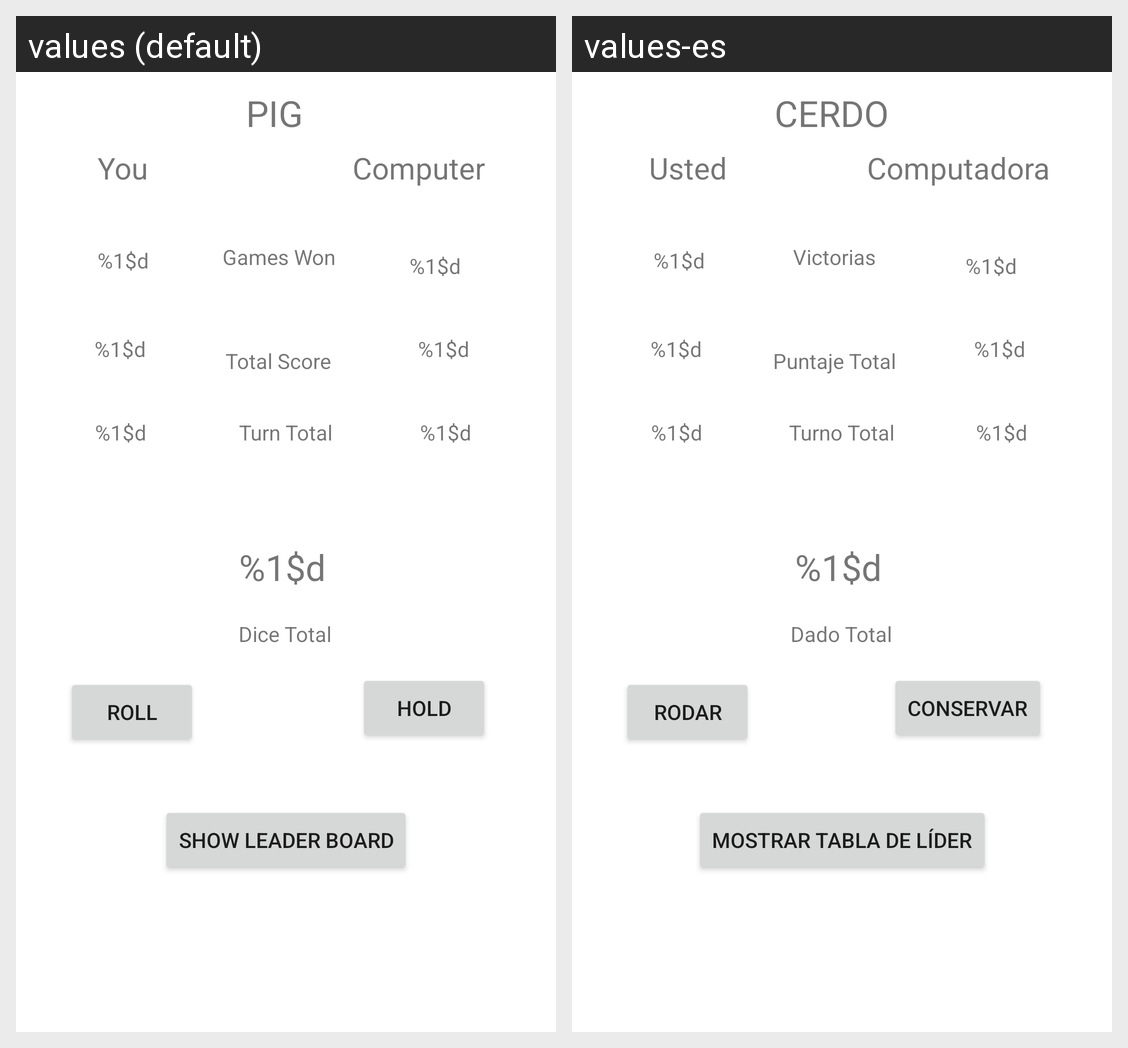

Locale-by-locale string values for the Android screen shown in this grid:
Android screen res/layout/activity_main.xml rendered under 2 locales, left to right: values (default), values-es. Device: Nexus 5 (rendered at 1080×1920; each locale shown at half size, 540×960, under a caption strip naming it); theme Theme.PigGame.
Strings drawn on this screen, with the default value and each locale's value (text and hints the layout hard-codes, and strings that could not be matched under every locale, appear in the picture but are not listed):

appHeader
  values: PIG
  values-es: CERDO

btnHold
  values: Hold
  values-es: Conservar

btnRoll
  values: Roll
  values-es: Rodar

txtComp
  values: Computer
  values-es: Computadora

txtYou
  values: You
  values-es: Usted

txtGamesWon
  values: Games Won
  values-es: Victorias

txtTotalScore
  values: Total Score
  values-es: Puntaje Total

txtDiceTotalNum
  values: %1$d
  values-es: %1$d  [not translated; the default value is used]

txtDiceTotal
  values: Dice Total
  values-es: Dado Total

txtPGamesWon
  values: %1$d
  values-es: %1$d  [not translated; the default value is used]

txtTurnTotal
  values: Turn Total
  values-es: Turno Total

txtComGamesWon
  values: %1$d
  values-es: %1$d  [not translated; the default value is used]

txtComTotalScore
  values: %1$d
  values-es: %1$d  [not translated; the default value is used]

txtPTotalScore
  values: %1$d
  values-es: %1$d  [not translated; the default value is used]

txtPTurnTotal
  values: %1$d
  values-es: %1$d  [not translated; the default value is used]

txtComTurnTotal
  values: %1$d
  values-es: %1$d  [not translated; the default value is used]

txtBtnLeaderBoard
  values: Show Leader Board
  values-es: Mostrar Tabla de Líder
